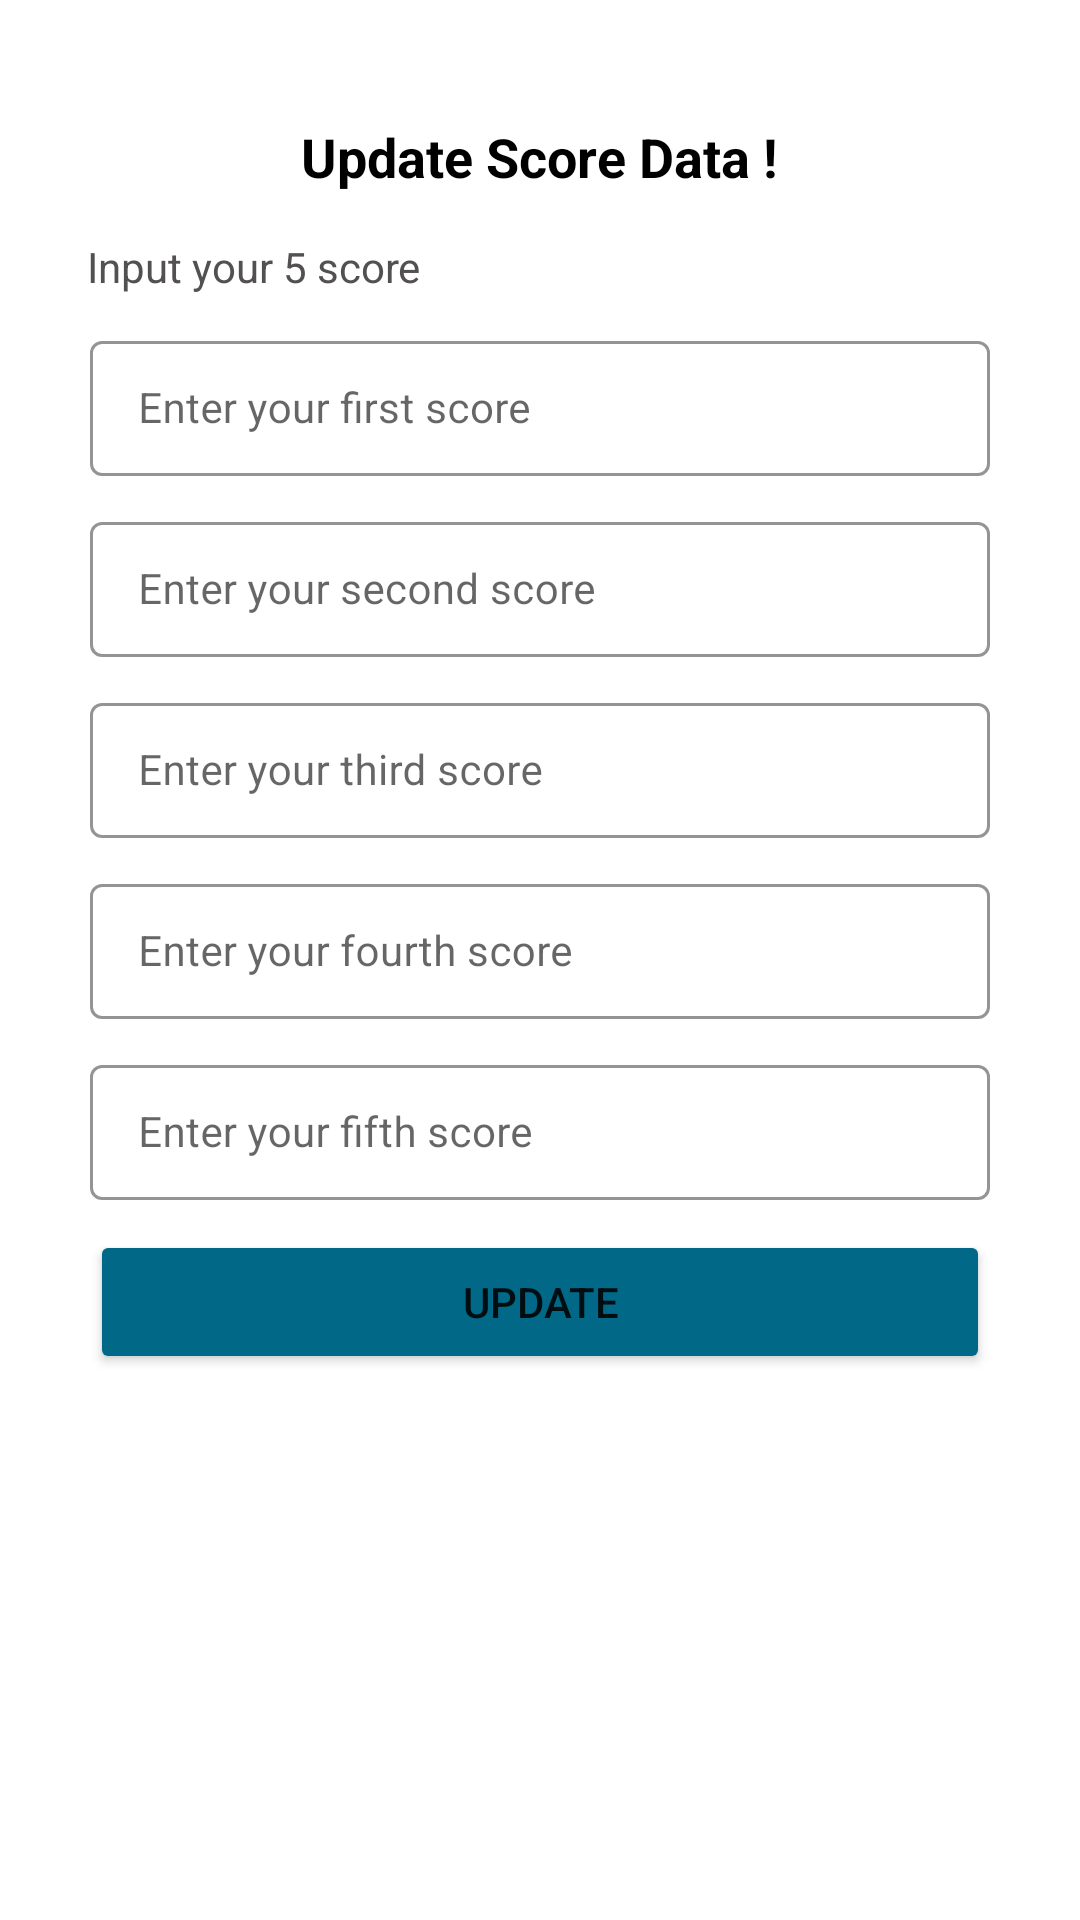

Layout XML and referenced resources for this Android screen:
<!-- AndroidManifest.xml: application theme Theme.ProjectStatistic -->
<!-- res/layout/activity_edit_summary.xml -->
<?xml version="1.0" encoding="utf-8"?>
<RelativeLayout xmlns:android="http://schemas.android.com/apk/res/android"
    xmlns:app="http://schemas.android.com/apk/res-auto"
    xmlns:tools="http://schemas.android.com/tools"
    android:layout_width="match_parent"
    android:layout_height="match_parent">



    <TextView
        android:id="@+id/idTvTitle"
        android:layout_width="231dp"
        android:layout_height="wrap_content"
        android:layout_centerHorizontal="true"
        android:layout_marginStart="29dp"
        android:layout_marginEnd="152dp"
        android:layout_marginTop="40dp"
        android:text="Update Score Data !"
        android:textAlignment="center"
        android:textColor="#000000"
        android:textSize="18sp"
        android:textStyle="bold" />

    <TextView
        android:id="@+id/idTvLabel"
        android:layout_width="wrap_content"
        android:layout_height="wrap_content"
        android:layout_marginStart="29dp"
        android:layout_marginTop="15dp"
        android:layout_marginEnd="104dp"
        android:text="Input your 5 score"
        android:textColor="#535050"
        android:layout_below="@id/idTvTitle"/>



    <com.google.android.material.textfield.TextInputLayout
        android:id="@+id/idTilNum1"
        style="@style/TextInputLayout"
        android:layout_width="match_parent"
        android:layout_height="wrap_content"
        android:layout_marginStart="30dp"
        android:layout_marginEnd="30dp"
        android:layout_marginTop="10dp"
        android:hint="Enter your first score"
        android:layout_below="@+id/idTvLabel"
        tools:ignore="MissingConstraints">

        <EditText
            android:id="@+id/idEdtNum1"
            android:layout_width="match_parent"
            android:layout_height="wrap_content"
            android:layout_marginTop="16dp"
            android:ems="10"
            android:inputType="number"
            android:maxEms="100"
            android:textAlignment="center"
            android:textSize="14sp"
            tools:ignore="MissingConstraints" />

    </com.google.android.material.textfield.TextInputLayout>

    <com.google.android.material.textfield.TextInputLayout
        android:id="@+id/idTilNum2"
        style="@style/TextInputLayout"
        android:layout_width="match_parent"
        android:layout_height="wrap_content"
        android:layout_marginStart="30dp"
        android:layout_marginEnd="30dp"
        android:layout_marginTop="10dp"
        android:hint="Enter your second score"
        android:layout_below="@+id/idTilNum1"
        tools:ignore="MissingConstraints">

        <EditText
            android:id="@+id/idEdtNum2"
            android:layout_width="match_parent"
            android:layout_height="wrap_content"
            android:layout_marginTop="16dp"
            android:ems="10"
            android:inputType="number"
            android:textAlignment="center"
            android:textSize="14sp"
            tools:ignore="MissingConstraints" />

    </com.google.android.material.textfield.TextInputLayout>
    <com.google.android.material.textfield.TextInputLayout
        android:id="@+id/idTilNum3"
        style="@style/TextInputLayout"
        android:layout_width="match_parent"
        android:layout_height="wrap_content"
        android:layout_marginStart="30dp"
        android:layout_marginEnd="30dp"
        android:layout_marginTop="10dp"
        android:hint="Enter your third score"
        android:layout_below="@id/idTilNum2"
        tools:ignore="MissingConstraints">

        <EditText
            android:id="@+id/idEdtNum3"
            android:layout_width="match_parent"
            android:layout_height="wrap_content"
            android:layout_marginTop="16dp"
            android:ems="10"
            android:inputType="number"
            android:textAlignment="center"
            android:textSize="14sp"
            tools:ignore="MissingConstraints" />

    </com.google.android.material.textfield.TextInputLayout>

    <com.google.android.material.textfield.TextInputLayout
        android:id="@+id/idTilNum4"
        style="@style/TextInputLayout"
        android:layout_width="match_parent"
        android:layout_height="wrap_content"
        android:layout_marginStart="30dp"
        android:layout_marginEnd="30dp"
        android:layout_marginTop="10dp"
        android:hint="Enter your fourth score"
        android:layout_below="@+id/idTilNum3"
        tools:ignore="MissingConstraints">

        <EditText
            android:id="@+id/idEdtNum4"
            android:layout_width="match_parent"
            android:layout_height="wrap_content"
            android:layout_marginTop="16dp"
            android:ems="10"
            android:inputType="number"
            android:textAlignment="center"
            android:textSize="14sp"
            tools:ignore="MissingConstraints" />

    </com.google.android.material.textfield.TextInputLayout>

    <com.google.android.material.textfield.TextInputLayout
        android:id="@+id/idTilNum5"
        style="@style/TextInputLayout"
        android:layout_width="match_parent"
        android:layout_height="wrap_content"
        android:layout_marginStart="30dp"
        android:layout_marginEnd="30dp"
        android:layout_marginTop="10dp"
        android:hint="Enter your fifth score"
        android:layout_below="@id/idTilNum4"
        tools:ignore="MissingConstraints">

        <EditText
            android:id="@+id/idEdtNum5"
            android:layout_width="match_parent"
            android:layout_height="wrap_content"
            android:layout_marginTop="16dp"
            android:ems="10"
            android:inputType="number"
            android:textAlignment="center"
            android:textSize="14sp"
            tools:ignore="MissingConstraints" />

    </com.google.android.material.textfield.TextInputLayout>

    <Button
        android:id="@+id/idUpdBtn"
        android:layout_width="match_parent"
        android:layout_marginEnd="30dp"
        android:layout_marginStart="30dp"
        android:layout_height="wrap_content"
        android:layout_marginTop="10dp"
        style="@style/btnStyle"
        android:text="Update"
        android:layout_below="@+id/idTilNum5"
        android:layout_centerHorizontal="true"
        tools:layout_editor_absoluteY="480dp"
        />




</RelativeLayout>
<!-- resources referenced by this layout -->
<resources>
  <style name="TextInputLayout" parent="Widget.MaterialComponents.TextInputLayout.OutlinedBox.Dense">
          <item name="boxStrokeColor">#296D98</item>
          <item name="boxStrokeWidth">1dp</item>
      </style>
  <style name="btnStyle" parent="Widget.AppCompat.Button">
          <item name="backgroundTint">#016887</item>
          <item name="cornerRadius">20dp</item>
          <item name="android:radius">20dp</item>
      </style>
  <style name="Theme.ProjectStatistic" parent="Theme.MaterialComponents.DayNight.DarkActionBar">
          
          <item name="colorPrimary">@color/card</item>
          <item name="colorPrimaryVariant">@color/purple_700</item>
          <item name="colorOnPrimary">@color/white</item>
          
          <item name="colorSecondary">@color/teal_200</item>
          <item name="colorSecondaryVariant">@color/teal_700</item>
          <item name="colorOnSecondary">@color/black</item>
          
          <item name="android:statusBarColor">?attr/colorPrimaryVariant</item>
          
      </style>
  <color name="card">#016887</color>
  <color name="purple_700">#FF3700B3</color>
  <color name="white">#FFFFFFFF</color>
  <color name="teal_200">#FF03DAC5</color>
  <color name="teal_700">#FF018786</color>
  <color name="black">#FF000000</color>
</resources>
